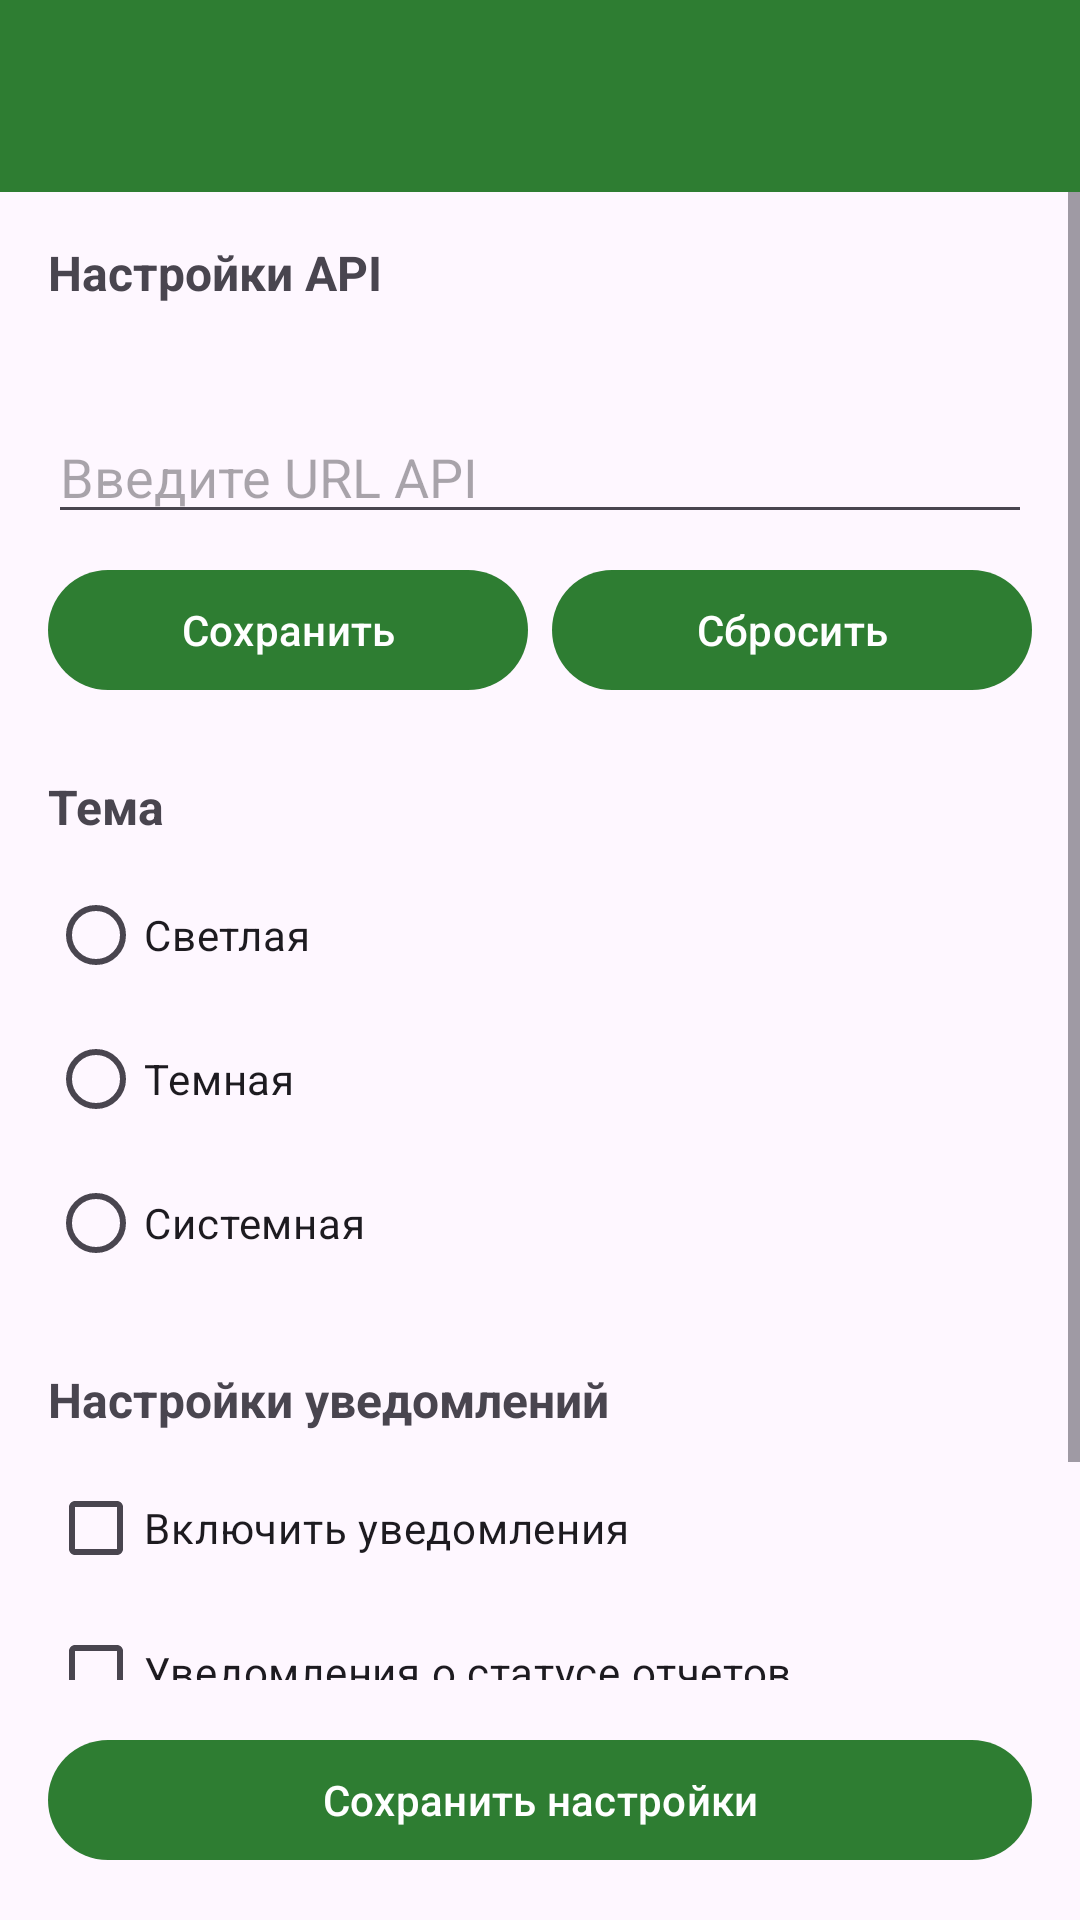

Produce the Android XML layout that renders to this screen, including the resource entries it uses.
<!-- AndroidManifest.xml: activity theme Theme.EcoupAndroid.NoActionBar -->
<!-- res/layout/activity_settings.xml -->
<?xml version="1.0" encoding="utf-8"?>
<LinearLayout xmlns:android="http://schemas.android.com/apk/res/android"
    xmlns:app="http://schemas.android.com/apk/res-auto"
    android:layout_width="match_parent"
    android:layout_height="match_parent"
    android:orientation="vertical">

    <androidx.appcompat.widget.Toolbar
        android:id="@+id/toolbar"
        android:layout_width="match_parent"
        android:layout_height="?attr/actionBarSize"
        android:background="?attr/colorPrimary"
        android:elevation="4dp"
        android:theme="@style/ThemeOverlay.AppCompat.Dark.ActionBar"
        app:popupTheme="@style/ThemeOverlay.AppCompat.Light" />

    <ScrollView
        android:layout_width="match_parent"
        android:layout_height="0dp"
        android:layout_weight="1">

        <LinearLayout
            android:layout_width="match_parent"
            android:layout_height="wrap_content"
            android:orientation="vertical"
            android:padding="16dp">

            
            <TextView
                android:layout_width="wrap_content"
                android:layout_height="wrap_content"
                android:text="@string/api_url_settings"
                android:textSize="16sp"
                android:textStyle="bold" />

            <TextView
                android:id="@+id/current_api_url_text_view"
                android:layout_width="match_parent"
                android:layout_height="wrap_content"
                android:layout_marginTop="8dp" />

            <EditText
                android:id="@+id/api_url_edit_text"
                android:layout_width="match_parent"
                android:layout_height="wrap_content"
                android:layout_marginTop="8dp"
                android:hint="@string/enter_api_url"
                android:inputType="textUri" />

            <LinearLayout
                android:layout_width="match_parent"
                android:layout_height="wrap_content"
                android:layout_marginTop="8dp"
                android:orientation="horizontal">

                <Button
                    android:id="@+id/save_api_url_button"
                    android:layout_width="0dp"
                    android:layout_height="wrap_content"
                    android:layout_marginEnd="8dp"
                    android:layout_weight="1"
                    android:text="@string/save" />

                <Button
                    android:id="@+id/reset_api_url_button"
                    android:layout_width="0dp"
                    android:layout_height="wrap_content"
                    android:layout_weight="1"
                    android:text="@string/reset" />
            </LinearLayout>

            
            <TextView
                android:layout_width="wrap_content"
                android:layout_height="wrap_content"
                android:layout_marginTop="24dp"
                android:text="@string/theme"
                android:textSize="16sp"
                android:textStyle="bold" />

            <RadioGroup
                android:id="@+id/theme_group"
                android:layout_width="match_parent"
                android:layout_height="wrap_content"
                android:layout_marginTop="8dp">

                <RadioButton
                    android:id="@+id/theme_light"
                    android:layout_width="match_parent"
                    android:layout_height="wrap_content"
                    android:text="@string/theme_light" />

                <RadioButton
                    android:id="@+id/theme_dark"
                    android:layout_width="match_parent"
                    android:layout_height="wrap_content"
                    android:text="@string/theme_dark" />

                <RadioButton
                    android:id="@+id/theme_system"
                    android:layout_width="match_parent"
                    android:layout_height="wrap_content"
                    android:text="@string/theme_system" />
            </RadioGroup>

            
            <TextView
                android:layout_width="wrap_content"
                android:layout_height="wrap_content"
                android:layout_marginTop="24dp"
                android:text="@string/notification_settings"
                android:textSize="16sp"
                android:textStyle="bold" />

            <CheckBox
                android:id="@+id/enable_notifications"
                android:layout_width="match_parent"
                android:layout_height="wrap_content"
                android:layout_marginTop="8dp"
                android:text="@string/enable_notifications" />

            <CheckBox
                android:id="@+id/enable_report_notifications"
                android:layout_width="match_parent"
                android:layout_height="wrap_content"
                android:text="@string/enable_report_notifications" />

            <CheckBox
                android:id="@+id/enable_achievement_notifications"
                android:layout_width="match_parent"
                android:layout_height="wrap_content"
                android:text="@string/enable_achievement_notifications" />

        </LinearLayout>
    </ScrollView>

    <Button
        android:id="@+id/save_button"
        android:layout_width="match_parent"
        android:layout_height="wrap_content"
        android:layout_margin="16dp"
        android:text="@string/save_settings" />

</LinearLayout>
<!-- resources referenced by this layout -->
<resources>
  <string name="api_url_settings">Настройки API</string>
  <string name="enable_achievement_notifications">Уведомления о достижениях</string>
  <string name="enable_notifications">Включить уведомления</string>
  <string name="enable_report_notifications">Уведомления о статусе отчетов</string>
  <string name="enter_api_url">Введите URL API</string>
  <string name="notification_settings">Настройки уведомлений</string>
  <string name="reset">Сбросить</string>
  <string name="save">Сохранить</string>
  <string name="save_settings">Сохранить настройки</string>
  <string name="theme">Тема</string>
  <string name="theme_dark">Темная</string>
  <string name="theme_light">Светлая</string>
  <string name="theme_system">Системная</string>
  <style name="Theme.EcoupAndroid.NoActionBar" parent="Theme.Material3.DayNight.NoActionBar">
          <item name="android:windowActionBar">false</item>
          <item name="android:windowNoTitle">true</item>
          <item name="android:windowLightStatusBar">false</item>
          <item name="android:statusBarColor">@color/colorPrimaryDark</item>
          <item name="colorPrimary">@color/colorPrimary</item>
          <item name="colorPrimaryDark">@color/colorPrimaryDark</item>
          <item name="colorAccent">@color/colorAccent</item>
      </style>
  <color name="colorPrimaryDark">@color/primary_dark</color>
  <color name="colorPrimary">@color/primary</color>
  <color name="colorAccent">@color/accent</color>
  <color name="primary_dark">#1B5E20</color>
  <color name="primary">#2E7D32</color>
  <color name="accent">#00ACC1</color>
</resources>
